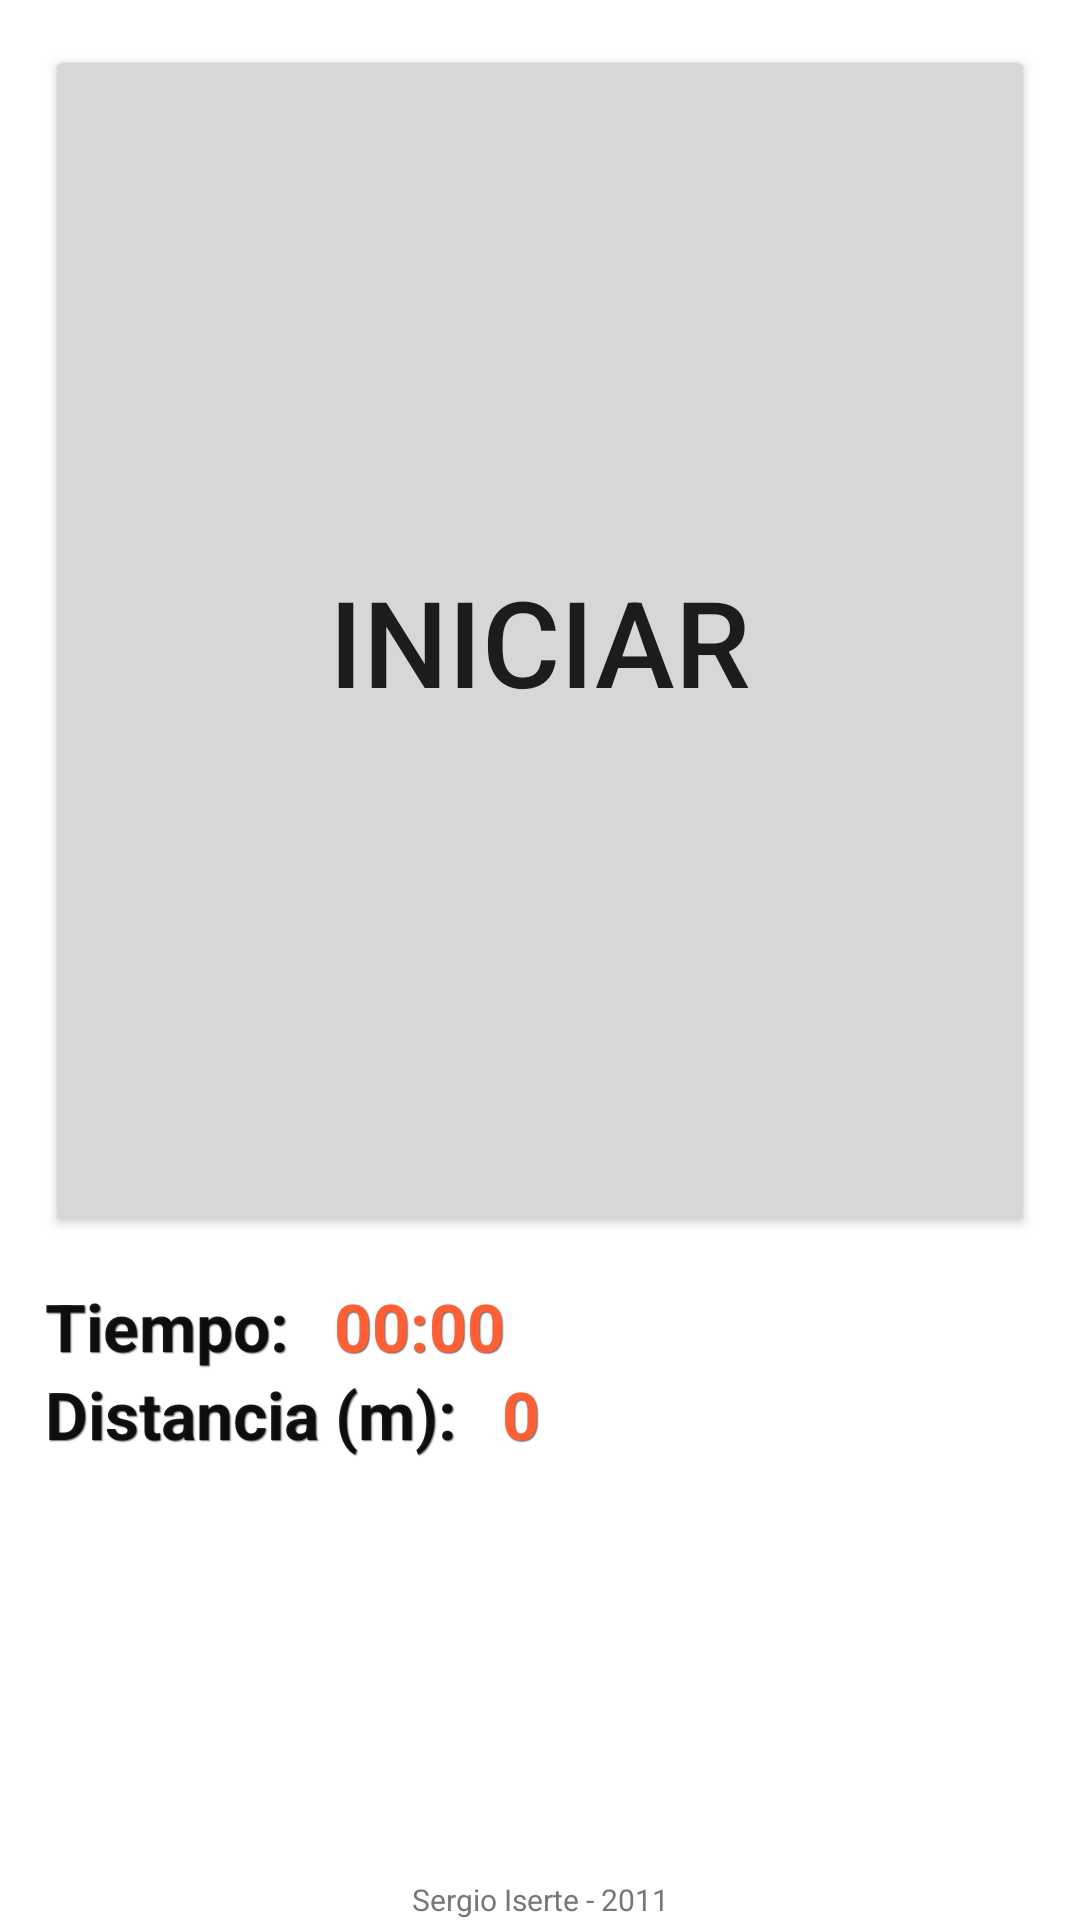

Produce the Android XML layout that renders to this screen, including the resource entries it uses.
<!-- AndroidManifest.xml: fallback theme Theme.MaterialComponents.DayNight.NoActionBar -->
<!-- res/layout/main.xml -->
<?xml version="1.0" encoding="utf-8"?>
<LinearLayout xmlns:android="http://schemas.android.com/apk/res/android"
    android:layout_width="fill_parent"
    android:layout_height="fill_parent"
    android:orientation="vertical" >

    <Button
        android:id="@+id/bStart"
        android:layout_width="fill_parent"
        android:layout_height="0dp"
        android:layout_margin="15dp"
        android:layout_weight="2"
        android:text="@string/bIni"
        android:textSize="40dp" />

    <LinearLayout
        android:layout_width="fill_parent"
        android:layout_height="0dp"
        android:layout_weight="1"
        android:orientation="vertical" >

        <LinearLayout
            android:layout_width="fill_parent"
            android:layout_height="wrap_content"
            android:layout_marginLeft="15dp"
            android:orientation="horizontal" >

            <TextView
                android:id="@+id/tTiempo"
                style="@style/titulo"
                android:layout_width="wrap_content"
                android:layout_height="wrap_content"
                android:text="@string/tituloTiempo" />

                        <Chronometer
                android:id="@+id/chrono1"
                android:layout_width="wrap_content"
                android:layout_height="wrap_content"
                                style="@style/resultado"
                 />
                        
        </LinearLayout>

        <LinearLayout
            android:layout_width="fill_parent"
            android:layout_height="wrap_content"
            android:layout_marginLeft="15dp"
            android:orientation="horizontal" >

            <TextView
                android:id="@+id/tDist"
                style="@style/titulo"
                android:layout_width="wrap_content"
                android:layout_height="wrap_content"
                android:text="@string/tDist" />

            <TextView
                android:id="@+id/rDist"
                style="@style/resultado"
                android:layout_width="wrap_content"
                android:layout_height="wrap_content"
                android:text="0" />
        </LinearLayout>
        
    </LinearLayout>

    <TextView
        android:id="@+id/creditos"
        android:layout_width="fill_parent"
        android:layout_height="wrap_content"
        android:gravity="center_horizontal"
        android:text="@string/creditos"
        android:textColor="#777"
        android:textSize="10dp" />

</LinearLayout>
<!-- resources referenced by this layout -->
<resources>
  <string name="bIni">Iniciar</string>
  <string name="creditos">Sergio Iserte - 2011</string>
  <string name="tDist">Distancia (m):</string>
  <string name="tituloTiempo">Tiempo:</string>
  <style name="resultado" parent="@android:style/TextAppearance.Large">
  		<item name="android:textStyle">bold</item>
  		<item name="android:textColor">#FE5F35</item>
  		<item name="android:shadowColor">#99000000</item>
  		<item name="android:shadowDx">1.0</item>
  		<item name="android:shadowDy">1.0</item>
  		<item name="android:shadowRadius">0.5</item>
  		<item name="android:layout_marginLeft">15dp</item>
  	</style>
  <style name="titulo" parent="@android:style/TextAppearance.Large">
  		<item name="android:textStyle">bold</item>
  		<item name="android:shadowColor">#99000000</item>
  		<item name="android:shadowDx">1.0</item>
  		<item name="android:shadowDy">1.0</item>
  		<item name="android:shadowRadius">0.5</item>
  	</style>
</resources>
